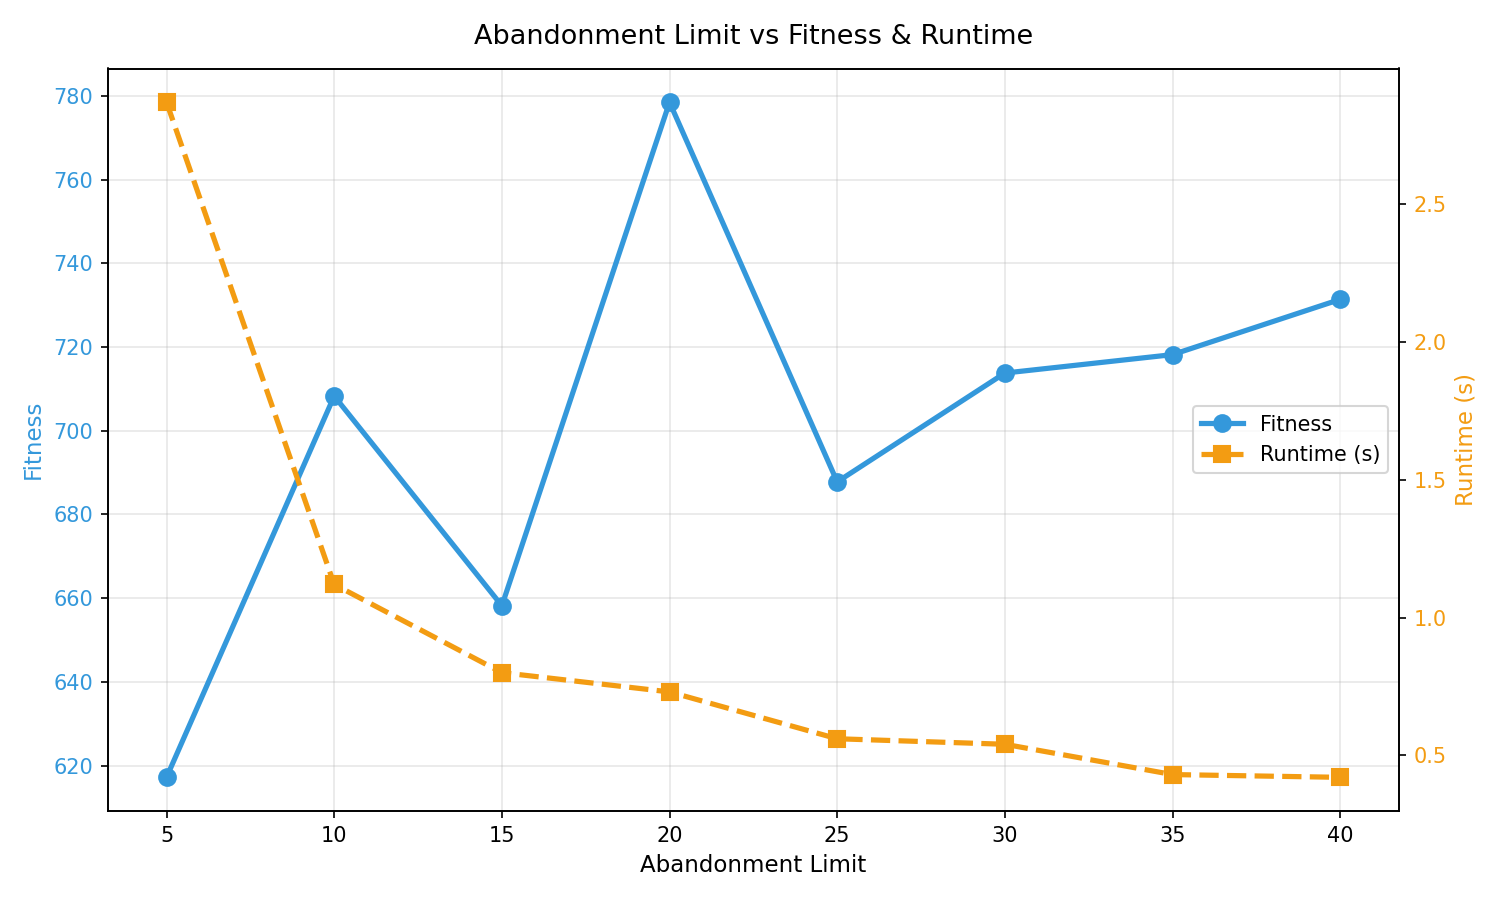

The table this chart was drawn from, first rows:
Limit, Fitness, Interest, TotalTime_h, NumLandmarks, Runtime_s
5, 617.2, 99.5, 7.74, 12, 2.87
10, 708.3, 111.4, 7.69, 15, 1.12
15, 658.2, 102.5, 7.82, 13, 0.8
20, 778.5, 118.7, 7.96, 15, 0.73
25, 687.8, 107.3, 7.81, 14, 0.56
30, 713.8, 108.3, 7.82, 14, 0.54
35, 718.2, 109.4, 7.71, 14, 0.43
40, 731.4, 111.7, 7.84, 14, 0.42
